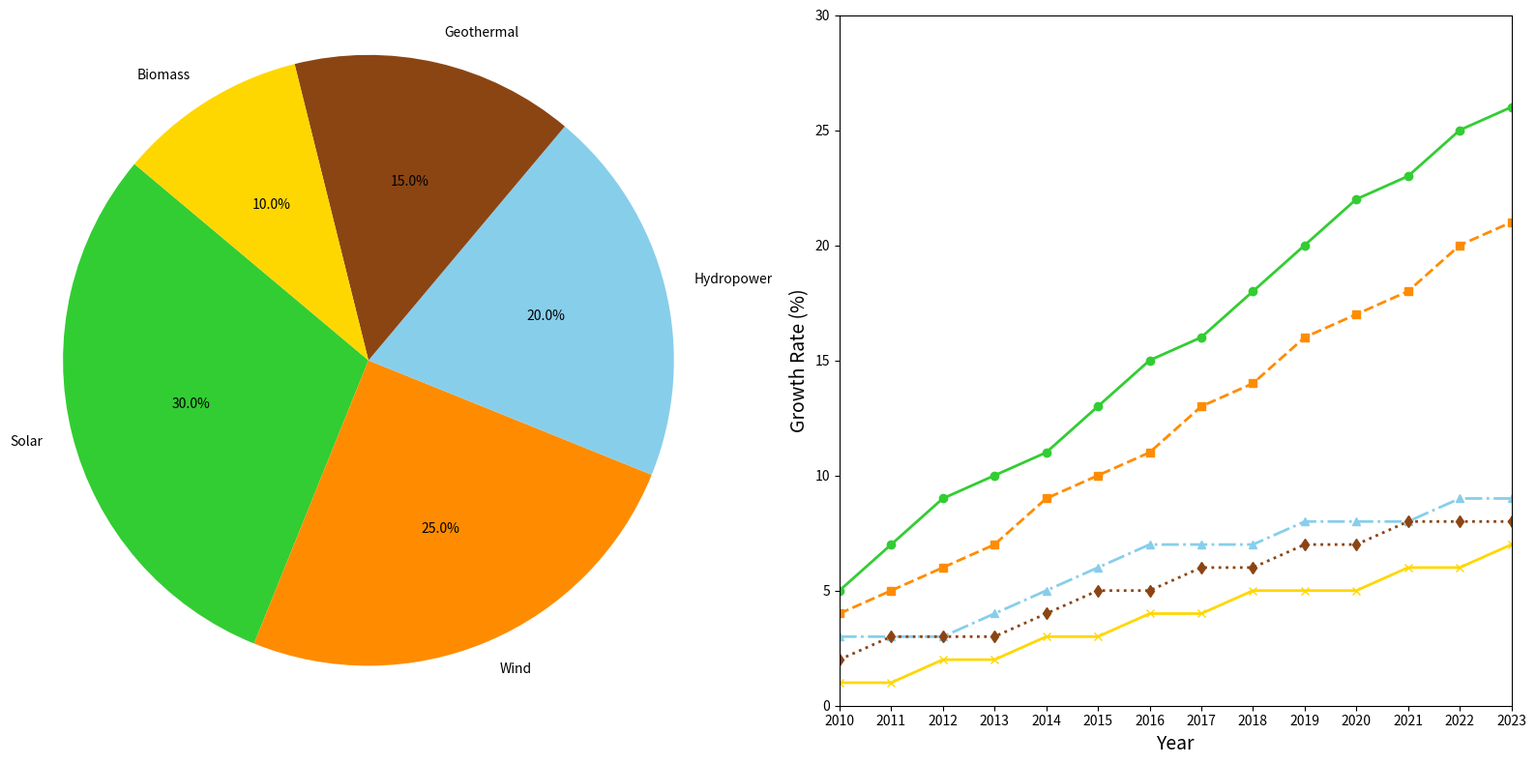

Generate this figure with matplotlib:
import matplotlib.pyplot as plt
import numpy as np

energy_sources = ['Solar', 'Wind', 'Hydropower', 'Geothermal', 'Biomass']
usage_percentages = [30, 25, 20, 15, 10]
years = np.arange(2010, 2024)
solar_growth = [5, 7, 9, 10, 11, 13, 15, 16, 18, 20, 22, 23, 25, 26]
wind_growth = [4, 5, 6, 7, 9, 10, 11, 13, 14, 16, 17, 18, 20, 21]
hydro_growth = [3, 3, 3, 4, 5, 6, 7, 7, 7, 8, 8, 8, 9, 9]
geo_growth = [2, 3, 3, 3, 4, 5, 5, 6, 6, 7, 7, 8, 8, 8]
bio_growth = [1, 1, 2, 2, 3, 3, 4, 4, 5, 5, 5, 6, 6, 7]

# Shuffled colors
colors = ['#32CD32', '#FF8C00', '#87CEEB', '#8B4513', '#FFD700']

fig, (ax1, ax2) = plt.subplots(1, 2, figsize=(16, 8))

# Pie Chart
ax1.pie(
    usage_percentages,
    labels=energy_sources,
    colors=colors,
    autopct='%1.1f%%',
    startangle=140
)
ax1.axis('equal')

# Line Chart for Annual Growth
ax2.plot(years, solar_growth, marker='o', linestyle='-', linewidth=2, color='#32CD32')
ax2.plot(years, wind_growth, marker='s', linestyle='--', linewidth=2, color='#FF8C00')
ax2.plot(years, hydro_growth, marker='^', linestyle='-.', linewidth=2, color='#87CEEB')
ax2.plot(years, geo_growth, marker='d', linestyle=':', linewidth=2, color='#8B4513')
ax2.plot(years, bio_growth, marker='x', linestyle='-', linewidth=2, color='#FFD700')
ax2.set_xlabel("Year", fontsize=14)
ax2.set_ylabel("Growth Rate (%)", fontsize=14)
ax2.set_xticks(years)
ax2.set_xlim(2010, 2023)
ax2.set_ylim(0, 30)

plt.tight_layout()
plt.show()
